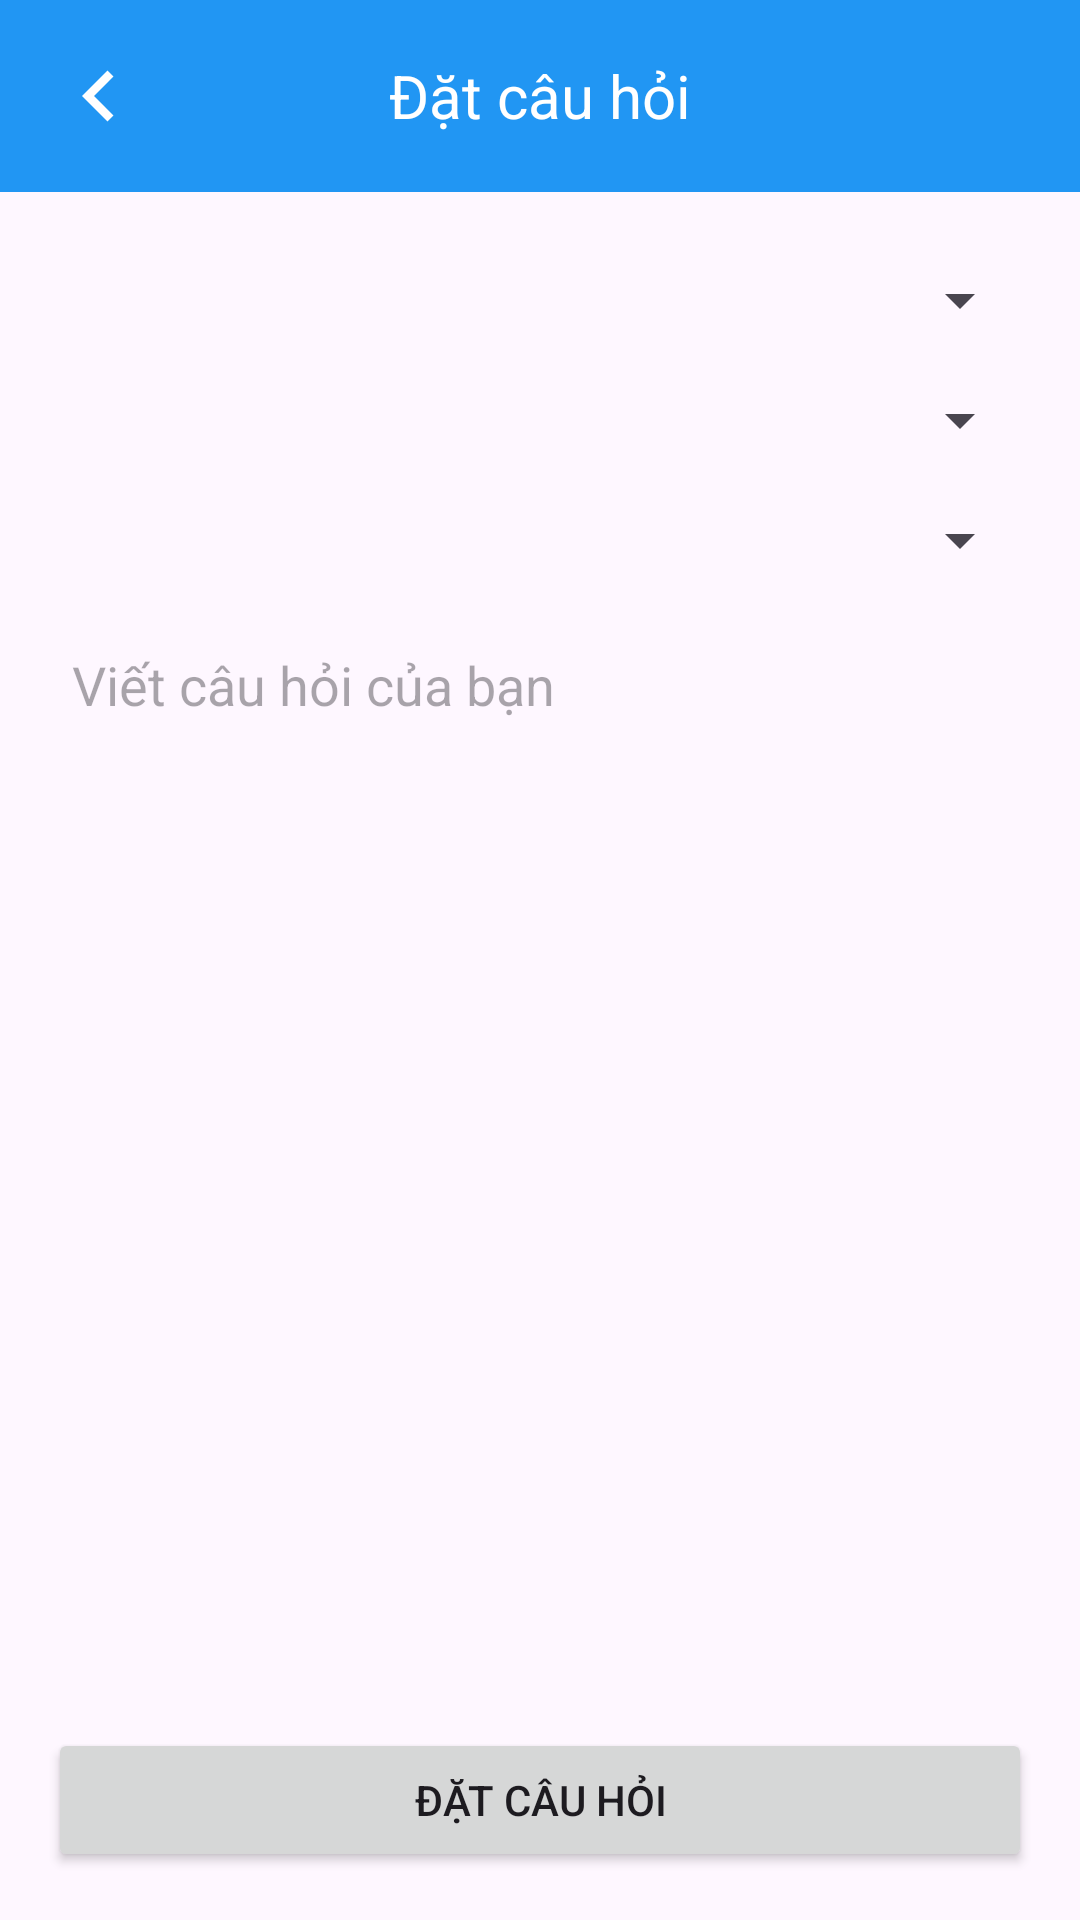

Reconstruct the res/layout file that produces this screen, plus the resources it refers to.
<!-- AndroidManifest.xml: application theme Theme.SelfCareApp -->
<!-- res/layout/activity_ask_question.xml -->
<?xml version="1.0" encoding="utf-8"?>
<androidx.constraintlayout.widget.ConstraintLayout
    xmlns:android="http://schemas.android.com/apk/res/android"
    xmlns:app="http://schemas.android.com/apk/res-auto"
    xmlns:tools="http://schemas.android.com/tools"
    android:layout_width="match_parent"
    android:layout_height="match_parent"
    tools:context=".tuvanOnline.AskQuestionActivity">

    <androidx.appcompat.widget.Toolbar
        android:id="@+id/toolbar"
        android:layout_width="match_parent"
        android:layout_height="?attr/actionBarSize"
        android:background="#2196F3"
        android:theme="@style/ThemeOverlay.AppCompat.Dark.ActionBar"
        tools:ignore="MissingConstraints">

        <ImageButton
            android:id="@+id/buttonBack"
            android:layout_width="wrap_content"
            android:layout_height="wrap_content"
            android:src="@drawable/leftback"
            android:background="?attr/selectableItemBackgroundBorderless"
            android:contentDescription="Quay lại" />

        <TextView
            android:layout_width="wrap_content"
            android:layout_height="wrap_content"
            android:text="Đặt câu hỏi"
            android:textColor="#FFFFFF"
            android:textSize="20sp"
            android:layout_gravity="center"
            android:layout_marginStart="16dp" />

    </androidx.appcompat.widget.Toolbar>


    
    <Spinner
        android:id="@+id/spinnerChuyenKhoa"
        android:layout_width="0dp"
        android:layout_height="wrap_content"
        android:layout_marginTop="24dp"
        app:layout_constraintTop_toBottomOf="@+id/toolbar"
        app:layout_constraintStart_toStartOf="parent"
        app:layout_constraintEnd_toEndOf="parent"
        android:layout_marginStart="16dp"
        android:layout_marginEnd="16dp"
        android:prompt="@string/chon_chuyen_khoa" />

    
    <Spinner
        android:id="@+id/spinnerGioiTinh"
        android:layout_width="0dp"
        android:layout_height="wrap_content"
        android:layout_marginTop="16dp"
        app:layout_constraintTop_toBottomOf="@id/spinnerChuyenKhoa"
        app:layout_constraintStart_toStartOf="parent"
        app:layout_constraintEnd_toEndOf="parent"
        android:layout_marginStart="16dp"
        android:layout_marginEnd="16dp"
        android:prompt="@string/chon_gioi_tinh" />

    
    <Spinner
        android:id="@+id/spinnerDoTuoi"
        android:layout_width="0dp"
        android:layout_height="wrap_content"
        android:layout_marginTop="16dp"
        app:layout_constraintTop_toBottomOf="@id/spinnerGioiTinh"
        app:layout_constraintStart_toStartOf="parent"
        app:layout_constraintEnd_toEndOf="parent"
        android:layout_marginStart="16dp"
        android:layout_marginEnd="16dp"
        android:prompt="@string/chon_do_tuoi" />

    
    <EditText
        android:id="@+id/edtCauHoi"
        android:layout_width="0dp"
        android:layout_height="wrap_content"
        android:hint="Viết câu hỏi của bạn"
        app:layout_constraintTop_toBottomOf="@id/spinnerDoTuoi"
        app:layout_constraintStart_toStartOf="parent"
        app:layout_constraintEnd_toEndOf="parent"
        android:layout_marginTop="16dp"
        android:layout_marginStart="16dp"
        android:layout_marginEnd="16dp"
        android:minHeight="100dp"
        android:gravity="top"
        android:padding="8dp"
        android:background="@drawable/rounded_edittext" />

    
    <Button
        android:id="@+id/btnDatCauHoi"
        android:layout_width="0dp"
        android:layout_height="wrap_content"
        android:text="Đặt câu hỏi"
        app:layout_constraintBottom_toBottomOf="parent"
        app:layout_constraintStart_toStartOf="parent"
        app:layout_constraintEnd_toEndOf="parent"
        android:layout_margin="16dp"/>

</androidx.constraintlayout.widget.ConstraintLayout>
<!-- resources referenced by this layout -->
<resources>
  <!-- drawable leftback (drawable) -->
  <vector xmlns:android="http://schemas.android.com/apk/res/android"
      android:width="34dp"
      android:height="34dp"
      android:tint="@color/white"
      android:viewportWidth="24.0"
      android:viewportHeight="24.0">
      <path
          android:fillColor="#FF000000"
          android:pathData="M15.41,7.41L14,6l-6,6 6,6 1.41,-1.41L10.83,12z" />
  </vector>
  <string name="chon_chuyen_khoa">Chọn chuyên khoa</string>
  <string name="chon_do_tuoi">Chọn độ tuổi</string>
  <string name="chon_gioi_tinh">Chọn giới tính</string>
  <style name="Theme.SelfCareApp" parent="Base.Theme.SelfCareApp" />
  <color name="white">#ffffff</color>
  <style name="Base.Theme.SelfCareApp" parent="Theme.Material3.DayNight.NoActionBar">
          
          
      </style>
</resources>
